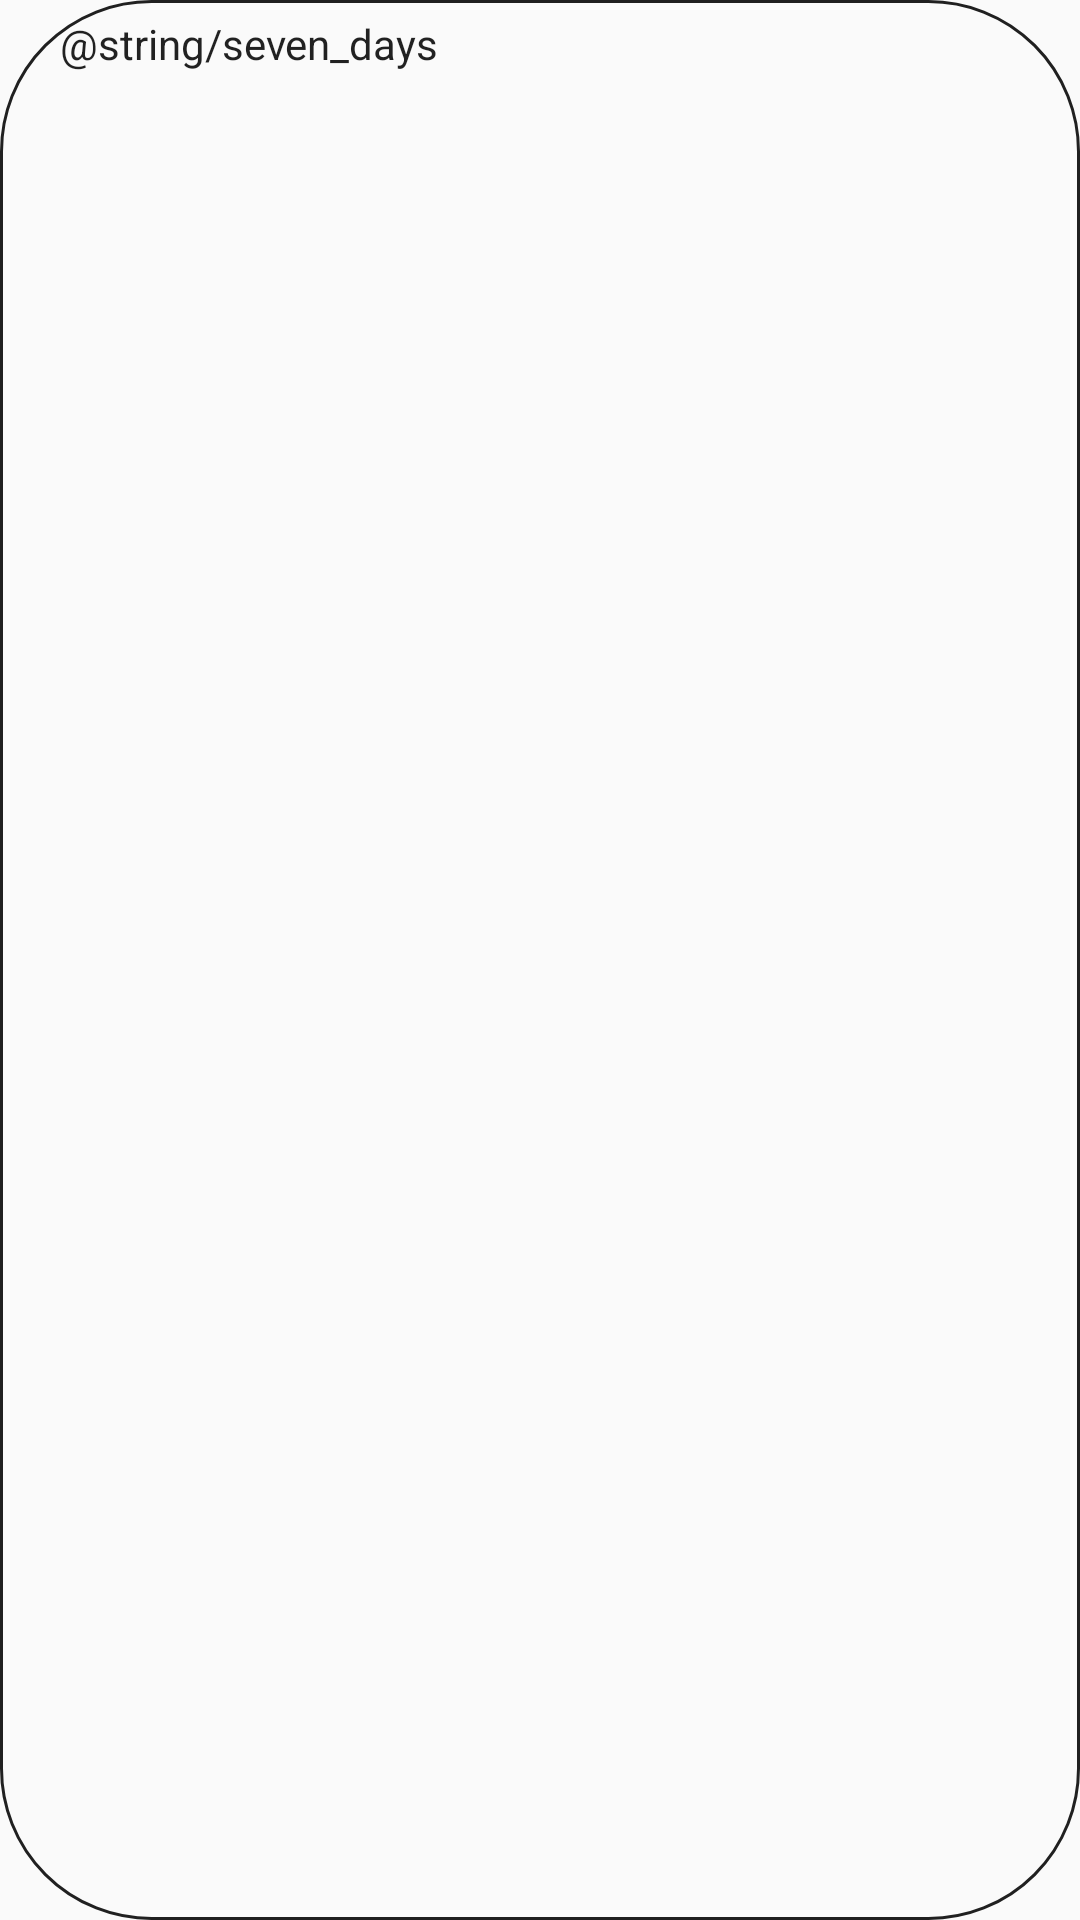

Write the Android layout XML for this screen, with the resource values it uses.
<!-- AndroidManifest.xml: application theme AppTheme -->
<!-- res/layout/cell_duration.xml -->
<?xml version="1.0" encoding="utf-8"?>
<layout xmlns:android="http://schemas.android.com/apk/res/android">

    <TextView
        android:id="@+id/duration_days"
        android:layout_width="wrap_content"
        android:layout_height="wrap_content"
        android:drawablePadding="8dp"
        android:text="@string/seven_days"
        android:textColor="@color/black_text_color"
        android:background="@drawable/bg_stroke_round"
        android:layout_marginEnd="10dp"
        android:layout_marginRight="10dp" />

</layout>
<!-- resources referenced by this layout -->
<resources>
  <color name="black_text_color">#de000000</color>
  <!-- drawable bg_stroke_round (drawable) -->
  <?xml version="1.0" encoding="utf-8"?>
  <shape xmlns:android="http://schemas.android.com/apk/res/android"
      android:shape="rectangle">
      <stroke android:color="@color/black_text_color" android:width="1dp"/>
      <corners android:radius="50dp" />
      <padding android:bottom="5dp" android:top="5dp" android:left="20dp" android:right="20dp"/>
  </shape>
  <style name="AppTheme" parent="Theme.AppCompat.Light.DarkActionBar">
          
          <item name="colorPrimary">@color/colorPrimary</item>
          <item name="colorPrimaryDark">@color/colorPrimaryDark</item>
          <item name="colorAccent">@color/colorAccent</item>
      </style>
  <color name="colorPrimary">#6200EE</color>
  <color name="colorPrimaryDark">#3700B3</color>
  <color name="colorAccent">#03DAC5</color>
</resources>
